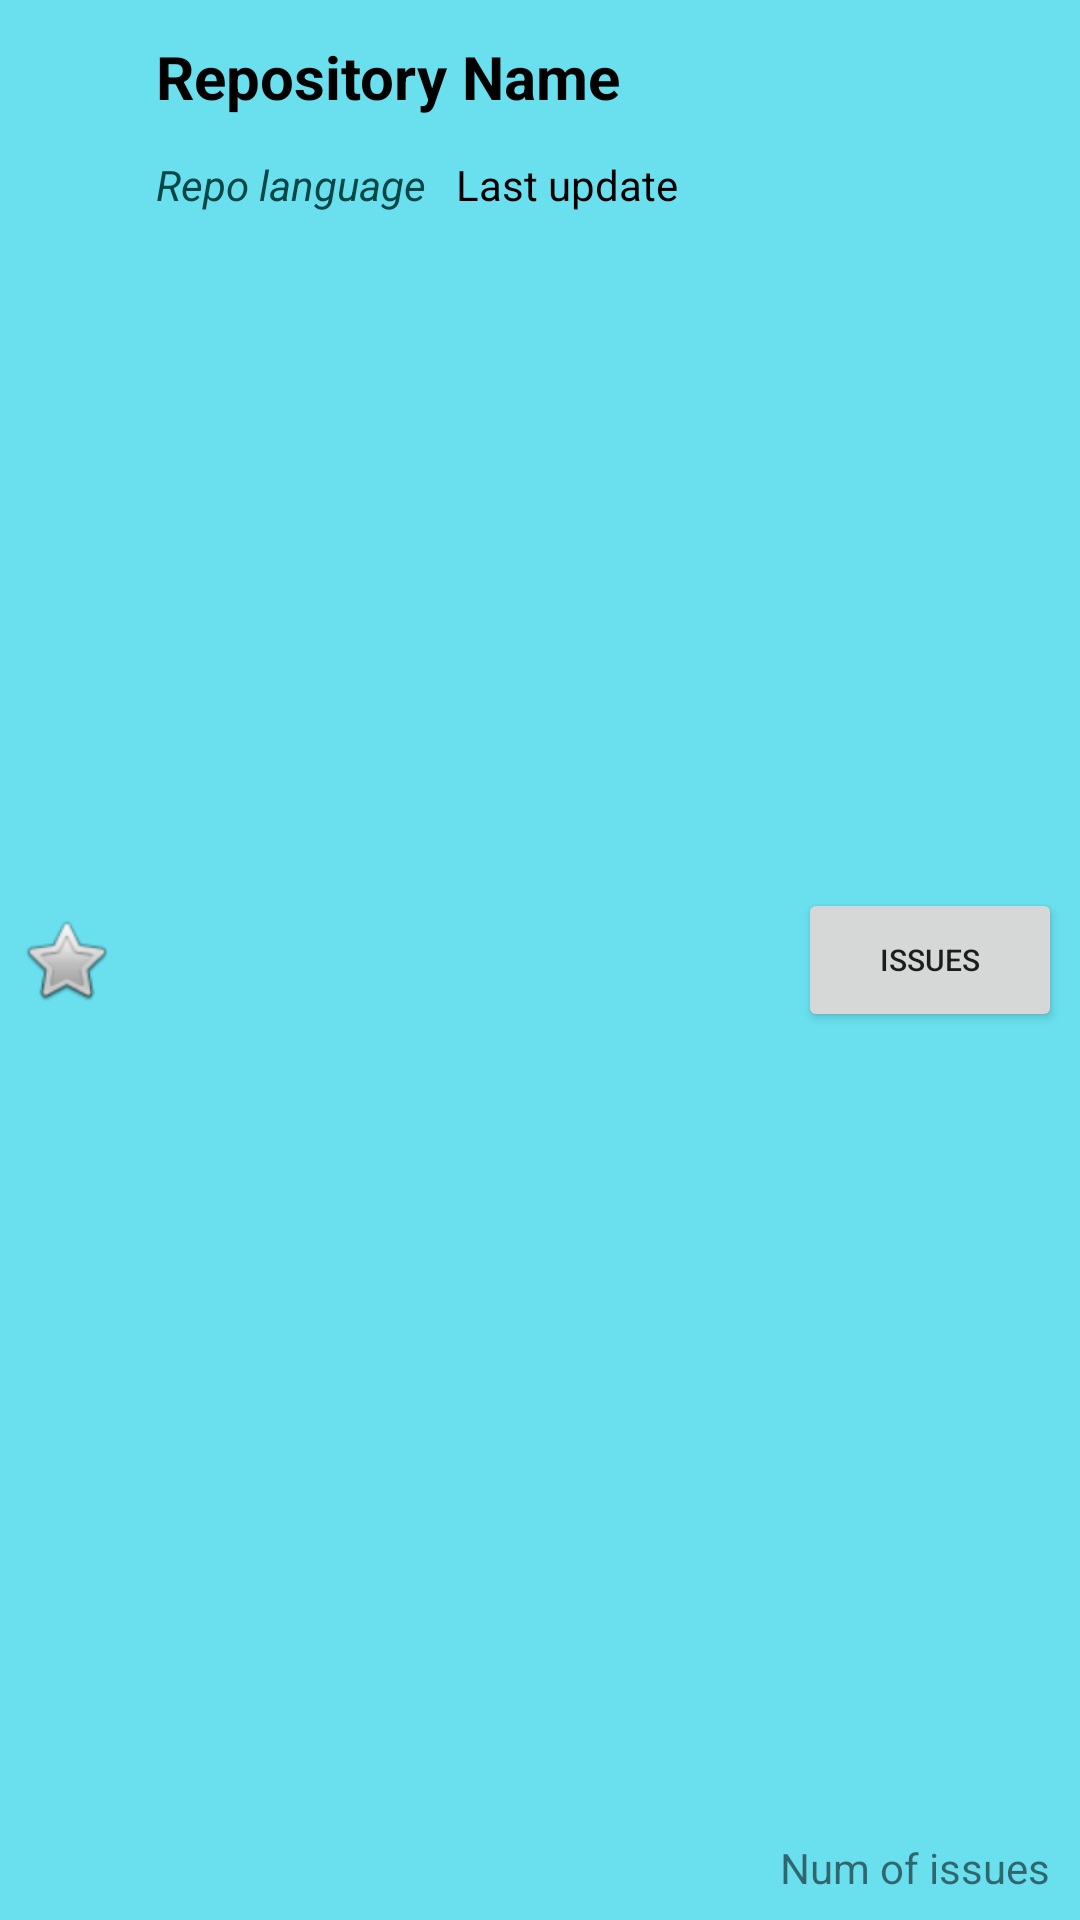

Here is an Android app screen rendered from its layout file. Give the layout XML and the strings, colors and styles it references.
<!-- AndroidManifest.xml: application theme Theme.GitDroid -->
<!-- res/layout/gh_repository_item.xml -->
<?xml version="1.0" encoding="utf-8"?>
<FrameLayout xmlns:android="http://schemas.android.com/apk/res/android"
    xmlns:app="http://schemas.android.com/apk/res-auto"
    android:layout_width="match_parent"
    android:layout_height="wrap_content"
    android:background="#6AE0EF"
    android:padding="6dp">

    <ImageView
        android:id="@+id/repoIcon"
        android:layout_width="wrap_content"
        android:layout_height="wrap_content"
        android:layout_gravity="center_vertical"
        app:srcCompat="@android:drawable/btn_star" />

    <TextView
        android:id="@+id/repoNameTv"
        android:layout_width="wrap_content"
        android:layout_height="wrap_content"
        android:layout_marginLeft="40dp"
        android:padding="6dp"
        android:text="Repository Name"
        android:textColor="@color/black"
        android:textSize="20sp"
        android:textStyle="bold" />

    <TextView
        android:id="@+id/repoLanguageTv"
        android:layout_width="wrap_content"
        android:layout_height="wrap_content"
        android:layout_marginLeft="40dp"
        android:layout_marginTop="40dp"
        android:padding="6dp"
        android:text="Repo language"
        android:textColor="@color/teal_900"
        android:textStyle="italic" />

    <TextView
        android:id="@+id/repoUpdatedTv"
        android:layout_width="wrap_content"
        android:layout_height="wrap_content"
        android:layout_marginLeft="140dp"
        android:layout_marginTop="40dp"
        android:padding="6dp"
        android:text="Last update"
        android:textColor="@color/black" />

    <Button
        android:id="@+id/issuesBtn"
        android:layout_width="wrap_content"
        android:layout_height="wrap_content"
        android:layout_gravity="right|center_vertical"
        android:text="Issues"
        android:textSize="10sp" />

    <TextView
        android:id="@+id/issuesTv"
        android:layout_width="wrap_content"
        android:layout_height="wrap_content"
        android:layout_gravity="bottom|right"
        android:paddingRight="4dp"
        android:paddingBottom="2dp"
        android:text="Num of issues" />
</FrameLayout>
<!-- resources referenced by this layout -->
<resources>
  <color name="black">#FF000000</color>
  <color name="teal_900">#FF024746</color>
  <style name="Theme.GitDroid" parent="Theme.MaterialComponents.DayNight.DarkActionBar">
          <item name="colorPrimary">@color/teal_700</item>
          <item name="colorPrimaryVariant">@color/teal_900</item>
          <item name="colorOnPrimary">@color/white</item>
          
          <item name="colorSecondary">@color/teal_900</item>
          <item name="colorSecondaryVariant">@color/teal_700</item>
          <item name="colorOnSecondary">@color/black</item>
          
          <item name="android:statusBarColor">?attr/colorPrimaryVariant</item>
      </style>
  <color name="teal_700">#03685F</color>
  <color name="white">#FFFFFFFF</color>
</resources>
